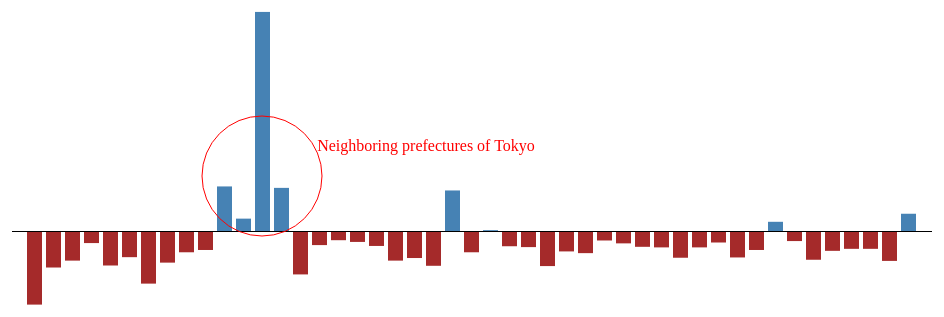
D3 v3 page, settled after 360 driven frames (6 s of simulated time); the page loaded 1 data file(s).


        var data1 = [-256, -127, -103, -42, -120, -91, -183, -110, -74, -66, 155, 43, 762, 150,
        -151, -49, -32, -38, -52, -103, -94, -121, 141, -74, 3, -53, -56, -122, -71, -77, -33, -43,
        -55, -57, -93, -57, -40, -92, -66, 32, -35, -100, -69, -62, -62, -104, 60
        ];




        d3.csv("csv/diff.csv", function (error, data) {
            // if (error) throw error;
            data.forEach(function (d) {
                d.Diff = + d.Diff;
            });
            console.log(data);

            var margin = { top: 30, right: 10, bottom: 10, left: 30 },
                width = 960 - margin.left - margin.right,
                height = 500 - margin.top - margin.bottom;

            var y0 = Math.max(Math.abs(d3.min(data1)), Math.abs(d3.max(data1)));
            var tooltip = d3.select("body").append("div").attr("class", "toolTip");

            var y = d3.scale.linear()
                .domain([-y0, y0])
                .range([height, 0])
                .nice();

            var x = d3.scale.ordinal()
                .domain(d3.range(data1.length))
                .rangeRoundBands([0, width], .2);

            var yAxis = d3.svg.axis()
                .scale(y)
                .orient("left");

            var svg = d3.select("body").append("svg")
                .attr("width", width + margin.left + margin.right)
                .attr("height", height + margin.top + margin.bottom)
                .append("g")
                .attr("transform", "translate(" + margin.left + "," + margin.top + ")");

            svg.selectAll(".bar")
                .data(data)
                .enter().append("rect")
                .attr("class", function (d) { return d.Diff < 0 ? "bar negative" : "bar positive"; })
                .attr("y", function (d) { return y(Math.max(0, d.Diff)); })
                .attr("x", function (d, i) { return x(i); })
                .attr("height", function (d) { return Math.abs(y(d.Diff) - y(0)); })
                .attr("width", x.rangeBand())

                .on("mousemove", function (d) {

                    tooltip
                        .style("left", d3.event.pageX - 50 + "px")
                        .style("top", d3.event.pageY - 70 + "px")
                        .style("display", "inline-block")
                    var valueToDisplay
                    if (d.Diff >= 0) {
                        tooltip
                            .html("Location :" + (d.Location) + "<br>" + "Increased by " + (d.Diff * 1000 + " people"));
                    }
                    else {
                        tooltip
                            .html("Location :" + (d.Location) + "<br>" + "Decreased by " + (d.Diff * 1000 + " people"));
                    }

                })
                .on("mouseout", function (d) { tooltip.style("display", "none"); });


            // console.log(yAxis)
            // svg.append("g")
            //     .attr("class", "x axis");
            //     .call(yAxis);


            svg.append("g")
                .attr("class", "y axis")
                .append("line")
                .attr("y1", y(0))
                .attr("y2", y(0))
                .attr("x1", 0)
                .attr("x2", width);



            // const annotations = [
            //     {
            //         note: {
            //             title: "Max Population",
            //             label: "The population in Tokyo seems to grow upwards"
            //         },
            //         x: 200,
            //         y: 105,
            //         dy: 100,
            //         dx: 100
            //     }
            // ]
            // // Add annotation to the chart
            // const makeAnnotations = d3.annotation().annotations(annotations);
            // d3.select("svg")
            //     .append("g")
            //     .call(makeAnnotations)


            // var tokyoX = d3.scale.linear().range([0, 13]);
            // var tokyoY = d3.scale.linear().range([762, 0]);
            // var line = d3.svg.line()
            //     .x(function (d) { return x(d.tokyoX); })
            //     .y(function (d) { return y(d.tokyoY); });

            // svg.append('line')
            //     .style("stroke", "red")
            //     .style("stroke-width", 3)
            //     .attr("x1", 269)
            //     .attr("y1", 10)
            //     .attr("x2", 400)
            //     .attr("y2", 175);



            var mytext = svg.append("text")
                .attr("y", 150)//magic number here
                .attr("x", function () { return x(21) })
                .attr('text-anchor', 'middle')
                .style("fill", "red")
                .attr("class", "myLabel")//easy to style with CSS
                .text("Neighboring prefectures of Tokyo");

            var mycirle = svg.append("circle")
                .attr("cy", 175)
                .attr("cx", 250)
                .attr("r", 60)
                .style("stroke", "red")
                .style("fill", "none");




        });
    
// ── d3-ring-note.js
d3.ringNote = function() {
    var draggable = false,
        controlRadius = 15;
    
    var dragCenter = d3.behavior.drag()
      .origin(function(d) { return { x: 0, y: 0}; })
      .on("drag", dragmoveCenter);
    
    var dragRadius = d3.behavior.drag()
      .origin(function(d) { return { x: 0, y: 0 }; })
      .on("drag", dragmoveRadius);
    
    var dragText = d3.behavior.drag()
      .origin(function(d) { return { x: 0, y: 0 }; })
      .on("drag", dragmoveText);
    
    var path = d3.svg.line();
    
    function draw(selection, annotation) {
      
      selection.selectAll(".ring-note").remove();
      
      var gRingNote = selection.selectAll(".ring-note")
          .data(annotation)
        .enter().append("g")
          .attr("class", "ring-note")
          .attr("transform", function(d) {
            return "translate(" + d.cx + "," + d.cy + ")";
          });
      
      var gAnnotation = gRingNote.append("g")
        .attr("class", "annotation");
      
      var circle = gAnnotation.append("circle")
        .attr("r", function(d) { return d.r; });
      
      var line = gAnnotation.append("path")
        .call(updateLine);
        
      var text = gAnnotation.append("text")
        .call(updateText);
      
      if (draggable) {
        
        var gControls = gRingNote.append("g")
          .attr("class", "controls");
        
        // Draggable circle that moves the circle's location
        var center = gControls.append("circle")
          .attr("class", "center")
          .call(styleControl)
          .call(dragCenter);
        
        // Draggable circle that changes the circle's radius
        var radius = gControls.append("circle")
          .attr("class", "radius")
          .attr("cx", function(d) { return d.r; })
          .call(styleControl)
          .call(dragRadius); 
         
        // Make text draggble
        text
          .style("cursor", "move")
          .call(dragText);
      }
      
      return selection;
    }
    
    draw.draggable = function(_) {
      if (!arguments.length) return draggable;
      draggable = _;
      return draw;
    };
    
    // Region in relation to circle, e.g., N, NW, W, SW, etc.
    function getRegion(x, y, r) {
      var px = r * Math.cos(Math.PI/4),
          py = r * Math.sin(Math.PI/4);
      
      var distance = Math.sqrt(Math.pow(x, 2) + Math.pow(y, 2));
      
      if (distance < r) {
        return null;
      }
      else {
        if (x > px) {
          // East
          if (y > py) return "SE"; 
          if (y < -py) return "NE";
          if (x > r) return "E";
          return null;
        }
        else if (x < -px) {
          // West
          if (y > py) return "SW";
          if (y < -py) return "NW";
          if (x < -r) return "W";
          return null;
        }
        else {
          // Center
          if (y > r) return "S";
          if (y < -r) return "N";
        }
      }
    }
    
    function dragmoveCenter(d) {
      var gRingNote = d3.select(this.parentNode.parentNode);
          
      d.cx += d3.event.x;
      d.cy += d3.event.y;
      
      gRingNote
        .attr("transform", function(d) {
          return "translate(" + d.cx + "," + d.cy + ")";
        });
    }
    
    function dragmoveRadius(d) {
      var gRingNote = d3.select(this.parentNode.parentNode),
          gAnnotation = gRingNote.select(".annotation"),
          circle = gAnnotation.select("circle"),
          line = gAnnotation.select("path"),
          text = gAnnotation.select("text"),
          radius = d3.select(this);
      
      d.r += d3.event.dx;
      
      circle.attr("r", function(d) { return d.r; });
      radius.attr("cx", function(d) { return d.r; });
      line.call(updateLine);
      text.call(updateText);
    }
    
    function dragmoveText(d) {
      var gAnnotation = d3.select(this.parentNode),
          line = gAnnotation.select("path"),
          text = d3.select(this);
      
      d.textOffset[0] += d3.event.dx;
      d.textOffset[1] += d3.event.dy;
      
      text.call(updateText);
      line.call(updateLine);
    }
    
    function updateLine(selection) {
      return selection.attr("d", function(d) {
        var x = d.textOffset[0],
            y = d.textOffset[1],
            lineData = getLineData(x, y, d.r);
        return path(lineData);
      });
    }
    
    function getLineData(x, y, r) {
      var region = getRegion(x, y, r);
      
      if (region == null) {
        // No line if text is inside the circle
        return [];
      }
      else {
        // Cardinal directions
        if (region == "N") return [[0, -r], [0, y]];
        if (region == "E") return [[r, 0], [x, 0]];
        if (region == "S") return [[0, r], [0, y]];
        if (region == "W") return [[-r, 0],[x, 0]];
        
        var d0 = r * Math.cos(Math.PI/4),
            d1 = Math.min(Math.abs(x), Math.abs(y)) - d0;
            
        // Intermediate directions
        if (region == "NE") return [[ d0, -d0], [ d0 + d1, -d0 - d1], [x, y]];
        if (region == "SE") return [[ d0,  d0], [ d0 + d1,  d0 + d1], [x, y]];
        if (region == "SW") return [[-d0,  d0], [-d0 - d1,  d0 + d1], [x, y]];
        if (region == "NW") return [[-d0, -d0], [-d0 - d1, -d0 - d1], [x, y]];
      }
    }
    
    function updateText(selection) {
      return selection.each(function(d) {
        var x = d.textOffset[0],
            y = d.textOffset[1],
            region = getRegion(x, y, d.r),
            textCoords = getTextCoords(x, y, region);
        
        d3.select(this)
          .attr("x", textCoords.x)
          .attr("y", textCoords.y)
          .text(d.text)
          .each(function(d) {
            var x = d.textOffset[0],
                y = d.textOffset[1],
                textAnchor = getTextAnchor(x, y, region);
            
            var dx = textAnchor == "start" ? "0.33em" :
                    textAnchor == "end" ? "-0.33em" : "0";
            
            var dy = textAnchor !== "middle" ? ".33em" :
              ["NW", "N", "NE"].indexOf(region) !== -1 ? "-.33em" : "1em";
            
            var orientation = textAnchor !== "middle" ? undefined :
              ["NW", "N", "NE"].indexOf(region) !== -1 ? "bottom" : "top";
            
            d3.select(this)
              .style("text-anchor", textAnchor)
              .attr("dx", dx)
              .attr("dy", dy)
              .call(wrapText, d.textWidth || 960, orientation);
          });
      });
    }
    
    function getTextCoords(x, y, region) {
      if (region == "N") return { x: 0, y: y };
      if (region == "E") return { x: x, y: 0 };
      if (region == "S") return { x: 0, y: y };
      if (region == "W") return { x: x, y: 0 };
      return { x: x, y: y };
    }
    
    function getTextAnchor(x, y, region) {
      if (region == null) {
        return "middle";
      }
      else {
        // Cardinal directions
        if (region == "N") return "middle";
        if (region == "E") return "start";
        if (region == "S") return "middle";
        if (region == "W") return "end";
        
        var xLonger = Math.abs(x) > Math.abs(y);
        
        // Intermediate directions`
        if (region == "NE") return xLonger ? "start" : "middle";
        if (region == "SE") return xLonger ? "start" : "middle";
        if (region == "SW") return xLonger ? "end" : "middle";
        if (region == "NW") return xLonger ? "end" : "middle"; 
      }
    }
    
    // Adapted from: https://bl.ocks.org/mbostock/7555321
    function wrapText(text, width, orientation) {
      text.each(function(d) {
        var text = d3.select(this),
            words = text.text().split(/\s+/).reverse(),
            word,
            line = [],
            lineNumber = 1,
            lineHeight = 1.1, // ems
            x = text.attr("x"),
            dx = text.attr("dx"),
            tspan = text.text(null).append("tspan").attr("x", x).attr("dx", dx);
        while (word = words.pop()) {
          line.push(word);
          tspan.text(line.join(" "));
          if (tspan.node().getComputedTextLength() > width) {
            line.pop();
            tspan.text(line.join(" "));
            line = [word];
            tspan = text.append("tspan")
              .attr("x", x)
              .attr("dx", dx)
              .attr("dy", lineHeight + "em")
              .text(word);
            lineNumber++;
          }
        }
        
        var dy;
        if (orientation == "bottom") { 
          dy = -lineHeight * (lineNumber-1) - .33; 
        }
        else if (orientation == "top") { 
          dy = 1;
        }
        else { 
          dy = -lineHeight * ((lineNumber-1) / 2) + .33; 
        }
        text.attr("dy", dy + "em");
        
      });
    }
    
    function styleControl(selection) {
      selection
        .attr("r", controlRadius)
        .style("fill-opacity", "0")
        .style("stroke", "black")
        .style("stroke-dasharray", "3, 3")
        .style("cursor", "move");
    }
    
    return draw;
  };
  

### data: csv/diff.csv
Location, Diff
Hokaido, -256
Aomori, -127
Iwate, -103
Miyagi, -42
Akita, -120
Yamagata, -91
Fukuchima, -183
Tochigi, -110
Igaragi, -74
Gunma, -66
Saitama, 155
Chiba, 43
Tokyo, 762
Kanagawa, 150
Niigata, -151
Toyama, -49
Ishikawa, -32
Fukui, -38
Yamanashi, -52
Nagano, -103
Gifu, -94
Shizuoka, -121
Aichi, 141
Mie, -74
Shiga, 3
Kyoto, -53
Osaka, -56
Hyogo, -122
Nara, -71
Wakayama, -77
Tottori, -33
Shimane, -43
Okayama, -55
Hiroshima, -57
Yamaguchi, -93
Tokui, -57
Kagawa, -40
Ehime, -92
Kouchi, -66
Fukuoka, 32
Shiga, -35
Nagasaki, -100
Kumamoto, -69
Ooita, -62
Miyazaki, -62
Kagoshima, -104
Okinawa, 60